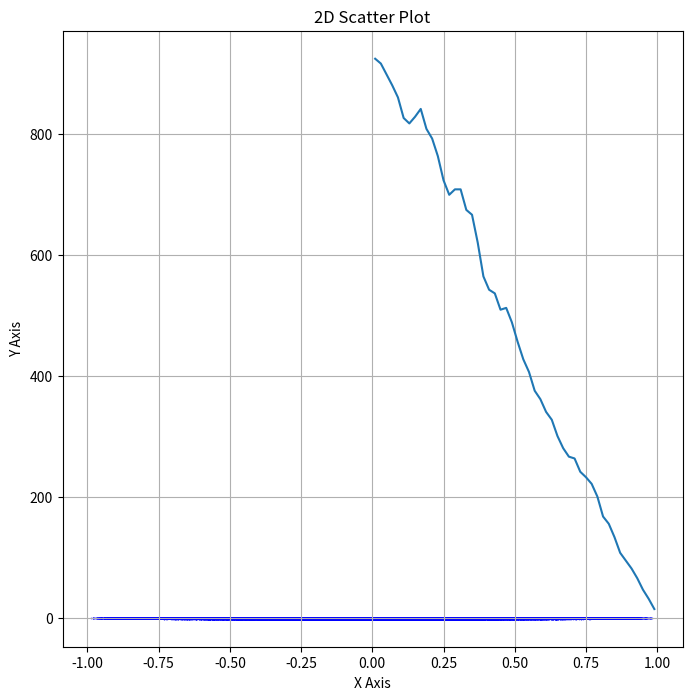

Generate this figure with matplotlib:
import matplotlib.pyplot as plt
import numpy as np

def my_func(r, rd, f):
    return 2 * r**3 - 3 * rd * r**2 + f * rd**3

def my_func_der(r, rd):
    return 6 * r**2 - 6 * rd * r

def newton(f, df, x0, max_iter, eps):
    i = 0
    err = np.inf
    x = x0
    while err > eps and i < max_iter:
        i += 1
        x_prev = x
        x = x - f(x) / df(x)
        err = np.abs(x - x_prev)
    
    return x

def sample_from_linear(rd, n):
    nums = np.zeros(n)
    for i in range(n):
        cdf = np.random.random()
        f = lambda r: my_func(r, rd, cdf)
        df = lambda r: my_func_der(r, rd)
        nums[i] = newton(f, df, rd / 2, 100, 0.01)

    return nums

def sample_from_disk(rd, n):
    phi = np.random.random(n) * 2 * np.pi
    r = sample_from_linear(rd, n)

    x = r * np.cos(phi)
    y = r * np.sin(phi)

    return x, y

def get_count_in_box(x, y, xc, yc, dx, dy):
    cnt = 0
    for p in zip(x, y):
        if p[0] >= xc - dx/2 and p[0] <= xc + dx/2 \
            and p[1] >= yc - dy/2 and p[1] <= yc + dy/2:
            cnt += 1

    return cnt

def get_counts_along_x(x, y, rd, n):
    counts = np.zeros(n)
    xcs = np.zeros(n)
    dx = rd / n
    for i in range(n):
        xc = i * dx + dx / 2
        xcs[i] = xc
        counts[i] = get_count_in_box(x, y, xc, 0, .1, .1)

    return xcs, counts


x, y = sample_from_disk(1, int(1e5))

plt.figure(figsize=(8, 8))
plt.scatter(x, y, c='blue', marker='o', alpha=0.7, s=.1)

# Labels and title
plt.xlabel('X Axis')
plt.ylabel('Y Axis')
plt.title('2D Scatter Plot')

# Show plot
plt.grid(True)  # Adds grid for better visibility
plt.show()

centers, counts = get_counts_along_x(x, y, 1, 50)
plt.plot(centers, counts)
plt.show()
